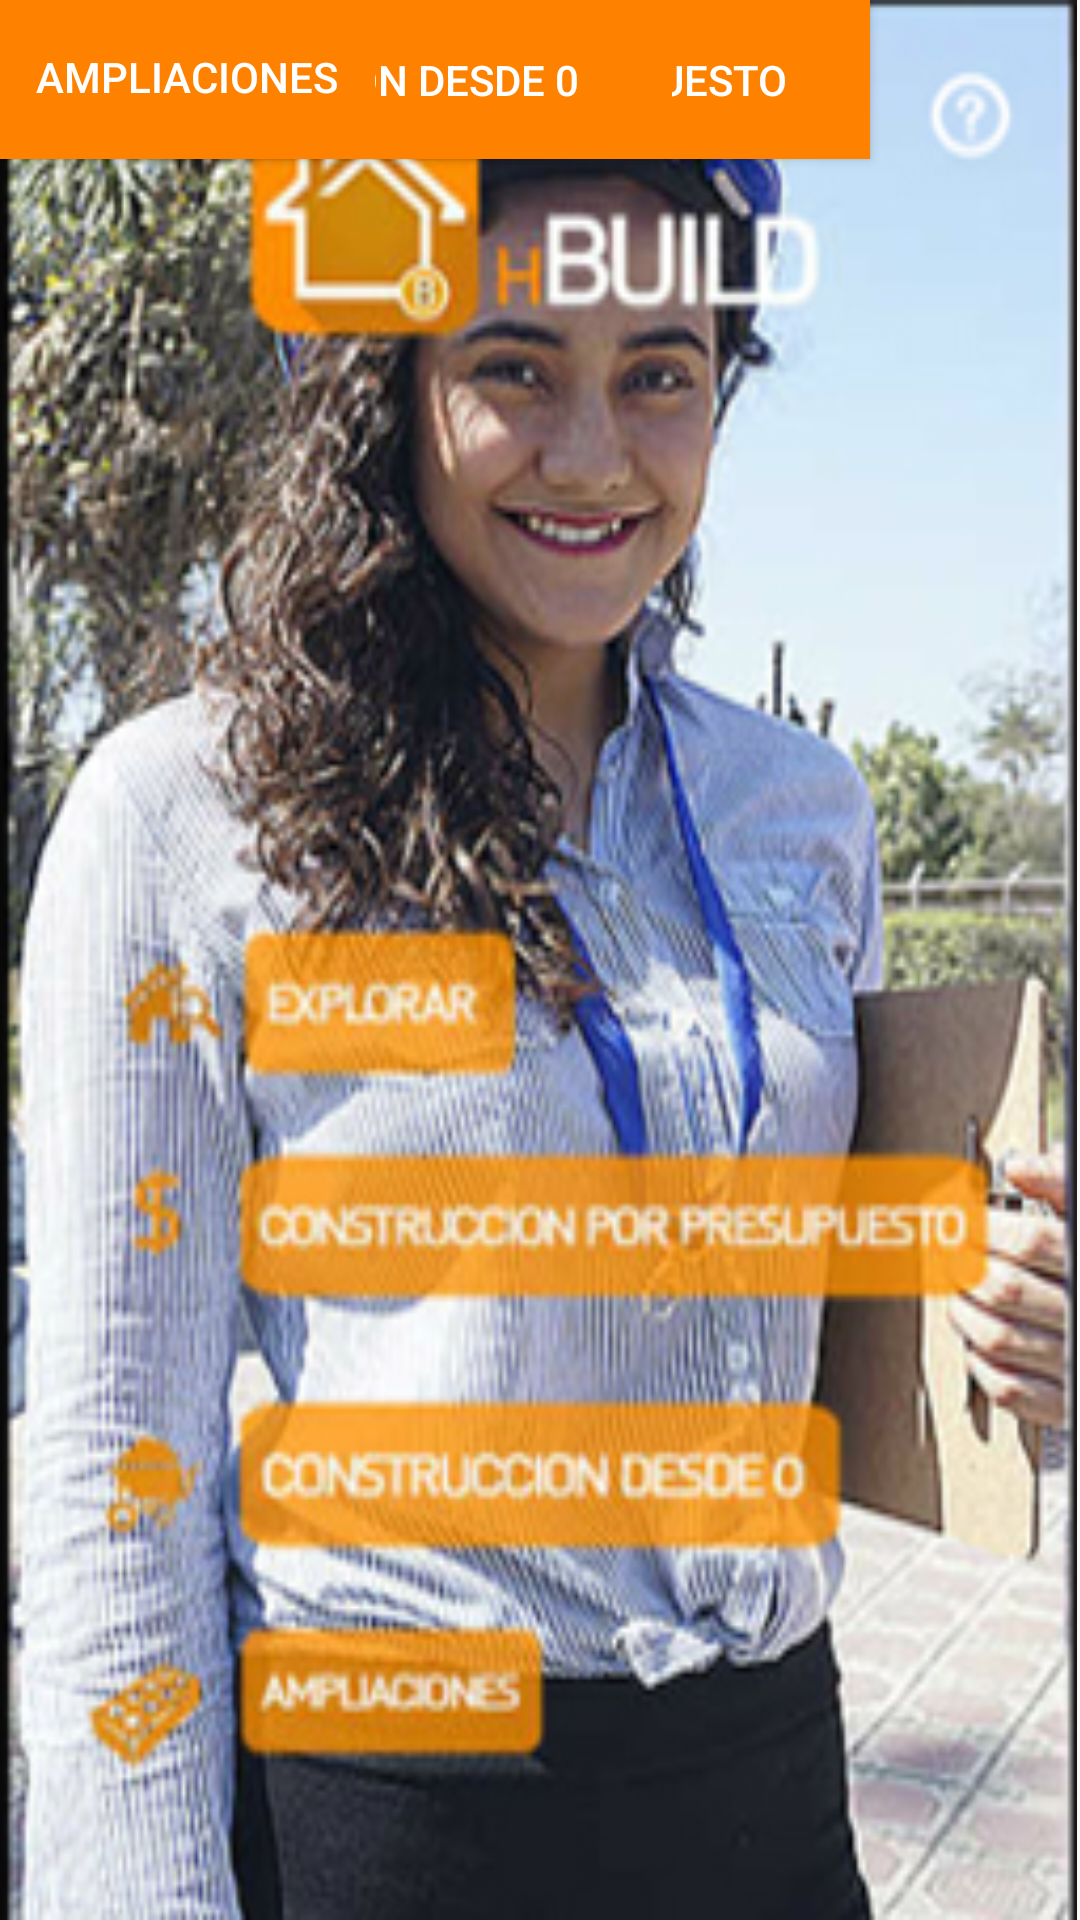

Write the Android layout XML for this screen, with the resource values it uses.
<!-- AndroidManifest.xml: application theme AppTheme -->
<!-- res/layout/activity_opciones.xml -->
<?xml version="1.0" encoding="utf-8"?>
<android.support.constraint.ConstraintLayout xmlns:android="http://schemas.android.com/apk/res/android"
    xmlns:app="http://schemas.android.com/apk/res-auto"
    xmlns:tools="http://schemas.android.com/tools"
    android:layout_width="match_parent"
    android:layout_height="match_parent"
    tools:context=".Opciones">

    <LinearLayout
        android:layout_width="match_parent"
        android:layout_height="match_parent"
        android:orientation="vertical"
        app:layout_constraintBottom_toBottomOf="parent"
        app:layout_constraintEnd_toEndOf="parent"
        app:layout_constraintStart_toStartOf="parent"
        app:layout_constraintTop_toTopOf="parent"></LinearLayout>

    <ImageView
        android:id="@+id/imageView3"
        android:layout_width="0dp"
        android:layout_height="0dp"
        android:layout_marginEnd="1dp"
        android:scaleType="fitXY"
        app:layout_constraintBottom_toBottomOf="parent"
        app:layout_constraintEnd_toEndOf="parent"
        app:layout_constraintHorizontal_bias="0.0"
        app:layout_constraintStart_toStartOf="parent"
        app:layout_constraintTop_toTopOf="parent"
        app:layout_constraintVertical_bias="0.0"
        app:srcCompat="@drawable/opciones" />

    <Button
        android:id="@+id/button3"
        android:layout_width="117dp"
        android:layout_height="42dp"
        android:background="#ff8100"
        android:text="EXPLORAR"
        android:textColor="#FFF"
        tools:layout_editor_absoluteX="80dp"
        tools:layout_editor_absoluteY="244dp" />

    <Button
        android:id="@+id/button4"
        android:layout_width="290dp"
        android:layout_height="53dp"
        android:background="#ff8100"
        android:text="CONSTRUCCION POR PRESUPUESTO"
        android:textColor="#FFF"
        tools:layout_editor_absoluteX="80dp"
        tools:layout_editor_absoluteY="294dp" />

    <Button
        android:id="@+id/button5"
        android:layout_width="224dp"
        android:layout_height="53dp"
        android:background="#ff8100"
        android:text="CONSTRUCCION DESDE 0"
        android:textColor="#FFF"
        tools:layout_editor_absoluteX="80dp"
        tools:layout_editor_absoluteY="355dp" />

    <Button
        android:id="@+id/button6"
        android:layout_width="125dp"
        android:layout_height="51dp"
        android:background="#ff8100"
        android:text="AMPLIACIONES"
        android:textColor="#FFF"
        tools:layout_editor_absoluteX="80dp"
        tools:layout_editor_absoluteY="416dp" />

</android.support.constraint.ConstraintLayout>
<!-- resources referenced by this layout -->
<resources>
  <!-- drawable opciones: jpg bitmap (drawable, 137223 bytes) -->
  <style name="AppTheme" parent="Theme.AppCompat.Light.DarkActionBar">
          
          <item name="colorPrimary">#ff8100</item>
      </style>
</resources>
